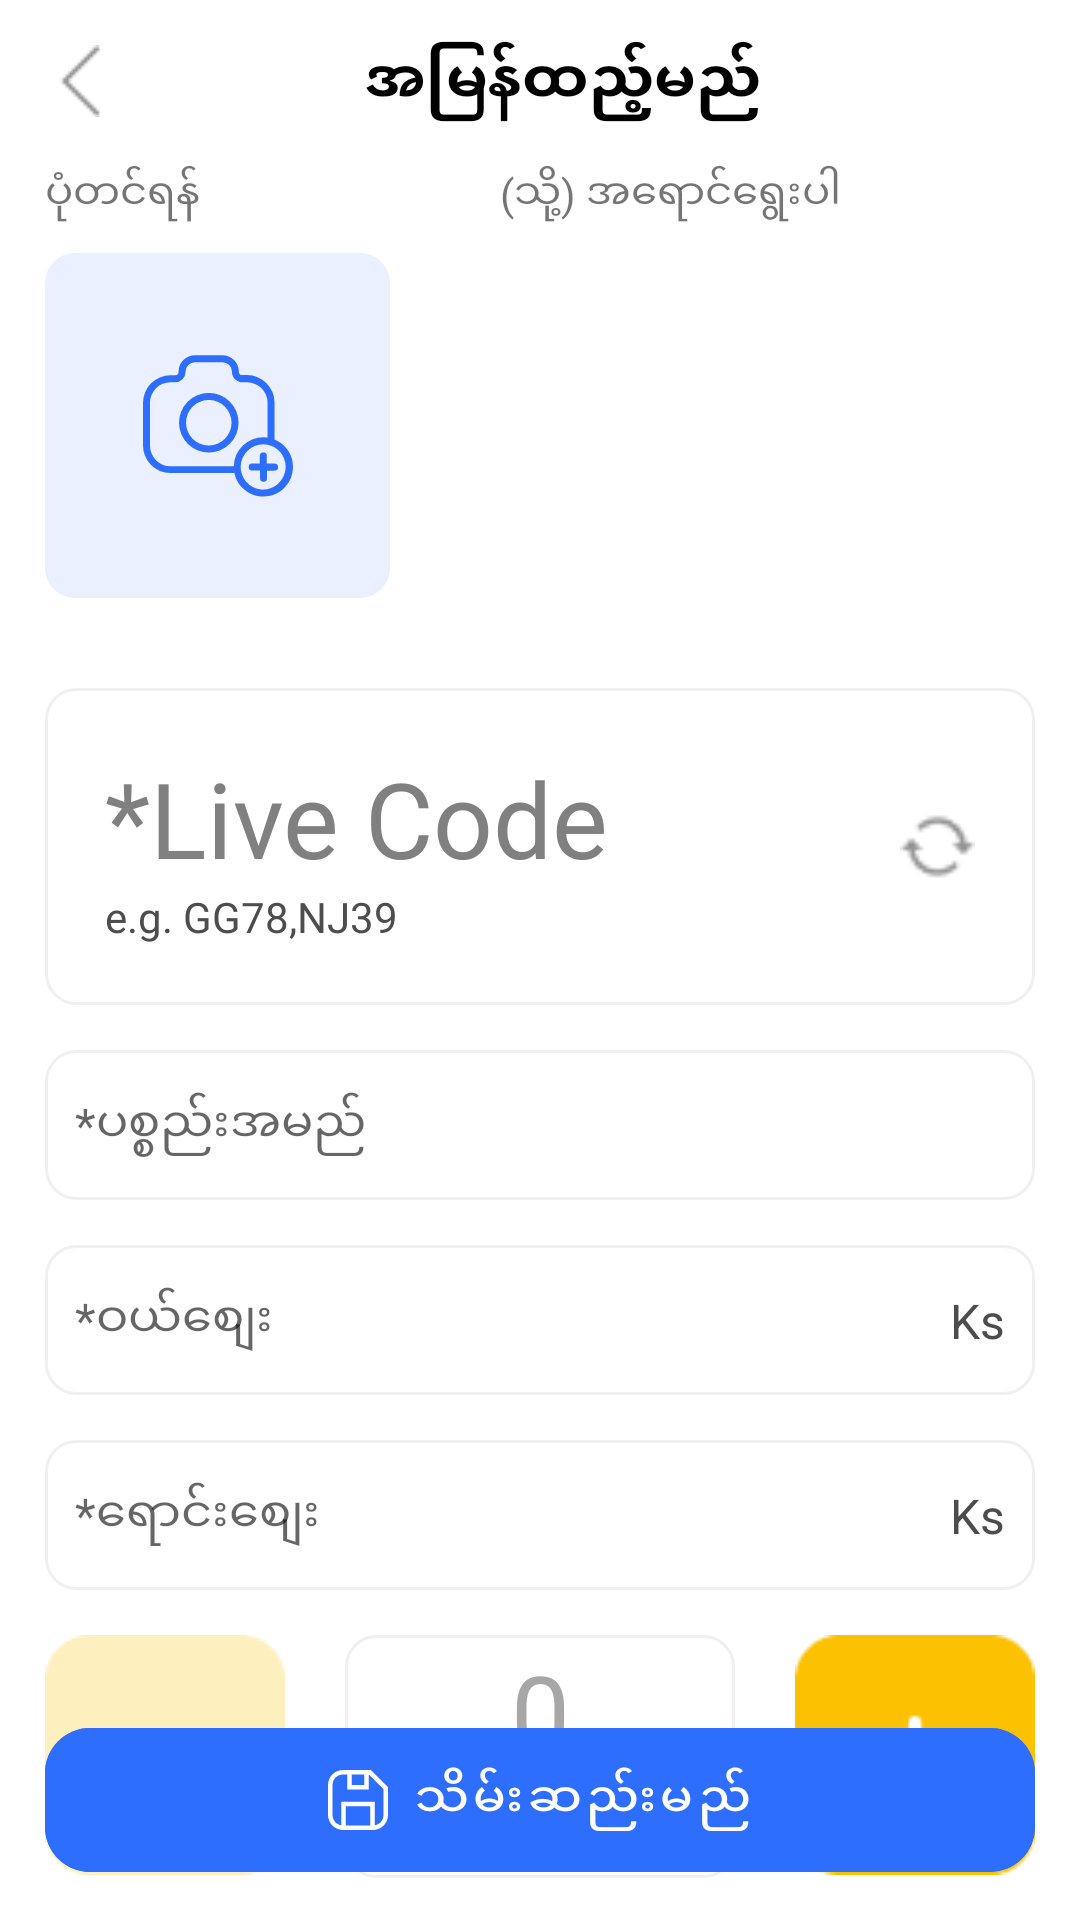

The Android layout XML behind this screen, and the referenced resources:
<!-- AndroidManifest.xml: application theme Theme.DropDownLayout -->
<!-- res/layout/activity_quick_insert.xml -->
<?xml version="1.0" encoding="utf-8"?>
<androidx.constraintlayout.widget.ConstraintLayout xmlns:android="http://schemas.android.com/apk/res/android"
    xmlns:app="http://schemas.android.com/apk/res-auto"
    xmlns:tools="http://schemas.android.com/tools"
    android:layout_width="match_parent"
    android:layout_marginHorizontal="10dp"
    android:layout_height="match_parent"
    tools:context=".activitiy.QuickInsert">


    <ImageView
        android:id="@+id/ivBack"
        android:src="@drawable/back"
        android:layout_width="wrap_content"
        android:layout_height="wrap_content"
        android:layout_marginTop="15dp"
        android:layout_marginLeft="15dp"
        app:layout_constraintTop_toTopOf="parent"
        app:layout_constraintLeft_toLeftOf="parent"/>

    <TextView
        android:id="@+id/tvTitle"
        android:layout_marginLeft="15dp"
        android:layout_width="wrap_content"
        android:layout_height="wrap_content"
        android:text="အမြန်ထည့်မည်"
        android:textSize="20sp"
        android:padding="5dp"
        android:textStyle="bold"
        android:textColor="@color/black"
        app:layout_constraintRight_toRightOf="parent"
        app:layout_constraintBottom_toBottomOf="@id/ivBack"
        app:layout_constraintLeft_toLeftOf="parent"
        app:layout_constraintTop_toTopOf="@id/ivBack"/>

    <ScrollView
        android:id="@+id/scrollView"
        android:layout_width="match_parent"
        android:layout_height="match_parent"
        android:layout_marginTop="55dp"
        app:layout_constraintTop_toBottomOf="@id/ivBack">
        <androidx.constraintlayout.widget.ConstraintLayout
            android:layout_width="match_parent"
            android:layout_height="wrap_content">

    <TextView
        android:id="@+id/tvUploadImage"
        android:layout_width="wrap_content"
        android:layout_height="wrap_content"
        android:text="ပုံတင်ရန်"
        android:layout_marginLeft="15dp"
        app:layout_constraintTop_toTopOf="parent"
        app:layout_constraintLeft_toLeftOf="parent"/>

    <TextView
        android:id="@+id/tvChooseColor"
        android:layout_width="wrap_content"
        android:layout_height="wrap_content"
        android:text="(သို့) အရောင်ရွေးပါ"
        android:layout_marginLeft="100dp"
        app:layout_constraintLeft_toRightOf="@id/tvUploadImage"
        app:layout_constraintTop_toTopOf="@id/tvUploadImage"
        app:layout_constraintBottom_toBottomOf="@id/tvUploadImage"/>

    <ImageView
        android:id="@+id/ivCameraBg"
        android:src="@drawable/image_background"
        android:layout_width="115dp"
        android:layout_height="115dp"
        android:layout_marginLeft="15dp"
        android:layout_marginTop="10dp"
        app:layout_constraintTop_toBottomOf="@id/tvUploadImage"
        app:layout_constraintLeft_toLeftOf="parent"/>

    <ImageView
        android:id="@+id/ivCamera"
        android:src="@drawable/ic_camera"
        android:layout_width="50dp"
        android:layout_height="50dp"
        app:layout_constraintLeft_toLeftOf="@id/ivCameraBg"
        app:layout_constraintRight_toRightOf="@id/ivCameraBg"
        app:layout_constraintTop_toTopOf="@id/ivCameraBg"
        app:layout_constraintBottom_toBottomOf="@id/ivCameraBg"/>

            <androidx.recyclerview.widget.RecyclerView
                android:id="@+id/rvColor"
                android:layout_width="0dp"
                android:layout_height="wrap_content"
                android:layout_marginTop="5dp"
                app:layout_constraintBottom_toBottomOf="@id/ivCameraBg"
                app:layout_constraintRight_toRightOf="parent"
                app:layout_constraintLeft_toLeftOf="@id/tvChooseColor"
                app:layout_constraintTop_toBottomOf="@id/tvChooseColor"
                tools:itemCount="3"
                tools:listitem="@layout/color_list_item" />

        <androidx.constraintlayout.widget.ConstraintLayout
            android:id="@+id/clLayout"
            android:layout_width="match_parent"
            android:layout_marginTop="30dp"
            android:layout_marginHorizontal="15dp"
            android:padding="20dp"
            android:layout_height="wrap_content"
            android:background="@drawable/rectangle_bg"
            app:layout_constraintTop_toBottomOf="@id/ivCameraBg"
            app:layout_constraintLeft_toLeftOf="parent"
                >

            <TextView
                android:id="@id/tvLiveCode"
                android:text="*Live Code"
                android:textColor="@color/gray"
                android:textSize="35sp"
                android:layout_width="wrap_content"
                android:layout_height="wrap_content"
                app:layout_constraintTop_toTopOf="parent"
                app:layout_constraintLeft_toLeftOf="parent"/>

            <TextView
                android:id="@+id/tvExample"
                android:text="e.g. GG78,NJ39"
                android:textColor="#4D4D4D"
                android:layout_width="wrap_content"
                android:layout_height="wrap_content"
                app:layout_constraintTop_toBottomOf="@id/tvLiveCode"
                app:layout_constraintLeft_toLeftOf="parent"/>

            <ImageView
                android:id="@+id/ivRefresh"
                android:layout_width="25dp"
                android:layout_height="25dp"
                android:src="@drawable/refresh"
                app:layout_constraintRight_toRightOf="parent"
                app:layout_constraintBottom_toBottomOf="parent"
                app:layout_constraintTop_toTopOf="parent"/>
            </androidx.constraintlayout.widget.ConstraintLayout>

    <EditText
        android:background="@drawable/rectangle_bg"
        android:padding="10dp"
        android:textSize="16sp"
        android:id="@+id/etProductName"
        android:layout_width="match_parent"
        android:layout_height="50dp"
        android:layout_marginTop="15dp"
        android:hint="*ပစ္စည်းအမည်"
        android:layout_marginHorizontal="15dp"
        app:layout_constraintTop_toBottomOf="@+id/clLayout"/>

    <EditText
        android:background="@drawable/rectangle_bg"
        android:padding="10dp"
        android:textSize="16sp"
        android:id="@+id/etBuyingPrice"
        android:layout_width="match_parent"
        android:layout_height="50dp"
        android:layout_marginTop="15dp"
        android:hint="*ဝယ်စျေး"
        android:layout_marginHorizontal="15dp"
        app:layout_constraintTop_toBottomOf="@+id/etProductName"/>

    <TextView
        android:layout_width="wrap_content"
        android:layout_height="wrap_content"
        android:text="Ks"
        android:layout_marginRight="25dp"
        android:textColor="#4C4C4C"
        android:textSize="16sp"
        app:layout_constraintRight_toRightOf="parent"
        app:layout_constraintTop_toTopOf="@id/etBuyingPrice"
        app:layout_constraintBottom_toBottomOf="@id/etBuyingPrice"/>
    <EditText
        android:background="@drawable/rectangle_bg"
        android:padding="10dp"
        android:id="@+id/etSellingPrice"
        android:layout_width="match_parent"
        android:layout_height="50dp"
        android:layout_marginTop="15dp"
        android:hint="*ရောင်းစျေး"
        android:textSize="16sp"
        android:layout_marginHorizontal="15dp"
        app:layout_constraintTop_toBottomOf="@+id/etBuyingPrice"/>

    <TextView
        android:layout_width="wrap_content"
        android:layout_height="wrap_content"
        android:text="Ks"
        android:layout_marginRight="25dp"
        android:textSize="16sp"
        android:textColor="#4C4C4C"
        app:layout_constraintRight_toRightOf="parent"
        app:layout_constraintTop_toTopOf="@id/etSellingPrice"
        app:layout_constraintBottom_toBottomOf="@id/etSellingPrice"/>

    <ImageView
        android:id="@+id/ivMinus"
        android:layout_marginTop="15dp"
        android:layout_marginLeft="15dp"
        android:layout_width="wrap_content"
        android:layout_height="wrap_content"
        android:src="@drawable/minus"
        android:clickable="true"
        android:elevation="2dp"
        app:layout_constraintTop_toBottomOf="@id/etSellingPrice"
        app:layout_constraintLeft_toLeftOf="parent"/>

    <ImageView
        android:id="@+id/ivPlus"
        android:layout_marginTop="15dp"
        android:layout_marginRight="15dp"
        android:layout_width="wrap_content"
        android:layout_height="wrap_content"
        android:src="@drawable/plus"
        android:clickable="true"
        android:elevation="2dp"
        app:layout_constraintTop_toBottomOf="@id/etSellingPrice"
        app:layout_constraintRight_toRightOf="parent"/>

    <androidx.constraintlayout.widget.ConstraintLayout
        android:layout_width="0dp"
        android:layout_height="wrap_content"
        android:layout_marginHorizontal="20dp"
        android:paddingTop="2dp"
        android:paddingBottom="10dp"
        android:background="@drawable/rectangle_bg"
        app:layout_constraintLeft_toRightOf="@id/ivMinus"
        app:layout_constraintRight_toLeftOf="@id/ivPlus"
        app:layout_constraintTop_toTopOf="@id/ivMinus" >
    <TextView
        android:id="@+id/tvQuantity"
        android:layout_width="wrap_content"
        android:layout_height="wrap_content"
        android:text = "0"
        android:textSize="35sp"
        android:textColor="#A7A7A7"
        app:layout_constraintRight_toRightOf="parent"
        app:layout_constraintLeft_toLeftOf="parent"
       app:layout_constraintTop_toTopOf="parent"/>

    <TextView
        android:id="@+id/tvCounter"
        android:layout_width="wrap_content"
        android:layout_height="wrap_content"
        android:text = "အရေအတွက်"
        android:textColor="#909090"
        android:textSize="16sp"
        app:layout_constraintRight_toRightOf="parent"
        app:layout_constraintLeft_toLeftOf="parent"
        app:layout_constraintTop_toBottomOf="@id/tvQuantity"/>

    </androidx.constraintlayout.widget.ConstraintLayout>
        </androidx.constraintlayout.widget.ConstraintLayout>

    </ScrollView>

    <com.google.android.material.button.MaterialButton
        android:layout_width="match_parent"
        android:stateListAnimator="@null"
        android:layout_height="60dp"
        android:layout_marginTop="60dp"
        android:layout_marginBottom="10dp"
        android:layout_marginHorizontal="15dp"
        app:cornerRadius="15dp"
        android:text="သိမ်းဆည်းမည်"
        android:textSize="16sp"
        app:icon="@drawable/ic_save"
        app:iconGravity="textStart"
        android:backgroundTint="#2E6EFF"
        app:layout_constraintBottom_toBottomOf="parent"
        />

</androidx.constraintlayout.widget.ConstraintLayout>
<!-- res/layout/color_list_item.xml (included above) -->
<?xml version="1.0" encoding="utf-8"?>
<androidx.constraintlayout.widget.ConstraintLayout xmlns:android="http://schemas.android.com/apk/res/android"
    android:layout_width="wrap_content"
    android:layout_height="wrap_content"
    android:layout_marginEnd="8dp"
    xmlns:app="http://schemas.android.com/apk/res-auto">

    <androidx.cardview.widget.CardView
        android:id="@+id/CardView"
        android:layout_marginTop="5dp"
        android:layout_width="35dp"
        android:layout_height="35dp"
        app:cardCornerRadius="10dp"
        app:cardBackgroundColor="@color/light_gray"
        app:layout_constraintLeft_toLeftOf="parent"
        app:layout_constraintTop_toTopOf="parent">






    </androidx.cardview.widget.CardView>

</androidx.constraintlayout.widget.ConstraintLayout>
<!-- resources referenced by this layout -->
<resources>
  <color name="black">#FF000000</color>
  <color name="gray">#808080</color>
  <color name="light_gray">#D3D3D3</color>
  <!-- drawable ic_save (drawable) -->
  <vector xmlns:android="http://schemas.android.com/apk/res/android"
      android:width="20dp"
      android:height="20dp"
      android:viewportWidth="20"
      android:viewportHeight="20">
    <group>
      <clip-path
          android:pathData="M0,0h20v20h-20z"/>
      <path
          android:pathData="M14.26,0H5C3.674,0 2.402,0.527 1.464,1.464C0.527,2.402 0,3.674 0,5L0,15C0.007,16.223 0.461,17.4 1.277,18.311C2.094,19.221 3.215,19.801 4.43,19.94V20H15.57V19.94C16.785,19.801 17.906,19.221 18.722,18.311C19.539,17.4 19.993,16.223 20,15V5.74L14.26,0ZM7.88,1.5H12.12V5H7.88V1.5ZM14.07,18.5H5.93V12.07H14.07V18.5ZM18.5,15C18.499,15.828 18.204,16.628 17.667,17.258C17.13,17.888 16.387,18.307 15.57,18.44V10.57H4.43V18.44C3.613,18.307 2.87,17.888 2.333,17.258C1.796,16.628 1.501,15.828 1.5,15V5C1.5,4.072 1.869,3.181 2.525,2.525C3.181,1.869 4.072,1.5 5,1.5H6.38V6.5H13.62V1.5L18.5,6.36V15Z"
          android:fillColor="#ffffff"/>
    </group>
  </vector>
  <!-- drawable image_background (drawable) -->
  <?xml version="1.0" encoding="utf-8"?>
  <shape xmlns:android="http://schemas.android.com/apk/res/android">
      <corners android:radius="10dp"/>
      <solid  android:color="#EAF0FF"/>
  </shape>
  <!-- drawable rectangle_bg (drawable) -->
  <?xml version="1.0" encoding="utf-8"?>
  <shape android:shape="rectangle" xmlns:android="http://schemas.android.com/apk/res/android">
      <corners android:radius="10dp"/>
      <stroke android:color="#F0F0F0" android:width="1dp"/>
  </shape>
  <style name="Theme.DropDownLayout" parent="Theme.MaterialComponents.DayNight.NoActionBar">
          
          <item name="colorPrimary">@color/purple_500</item>
          <item name="colorPrimaryVariant">@color/purple_700</item>
          <item name="colorOnPrimary">@color/white</item>
          
          <item name="colorSecondary">@color/teal_200</item>
          <item name="colorSecondaryVariant">@color/teal_700</item>
          <item name="colorOnSecondary">@color/black</item>
          
          <item name="android:statusBarColor" tools:targetApi="l">?attr/colorPrimaryVariant</item>
          
      </style>
  <color name="purple_500">#FF6200EE</color>
  <color name="purple_700">#FF3700B3</color>
  <color name="white">#FFFFFFFF</color>
  <color name="teal_200">#FF03DAC5</color>
  <color name="teal_700">#FF018786</color>
</resources>
